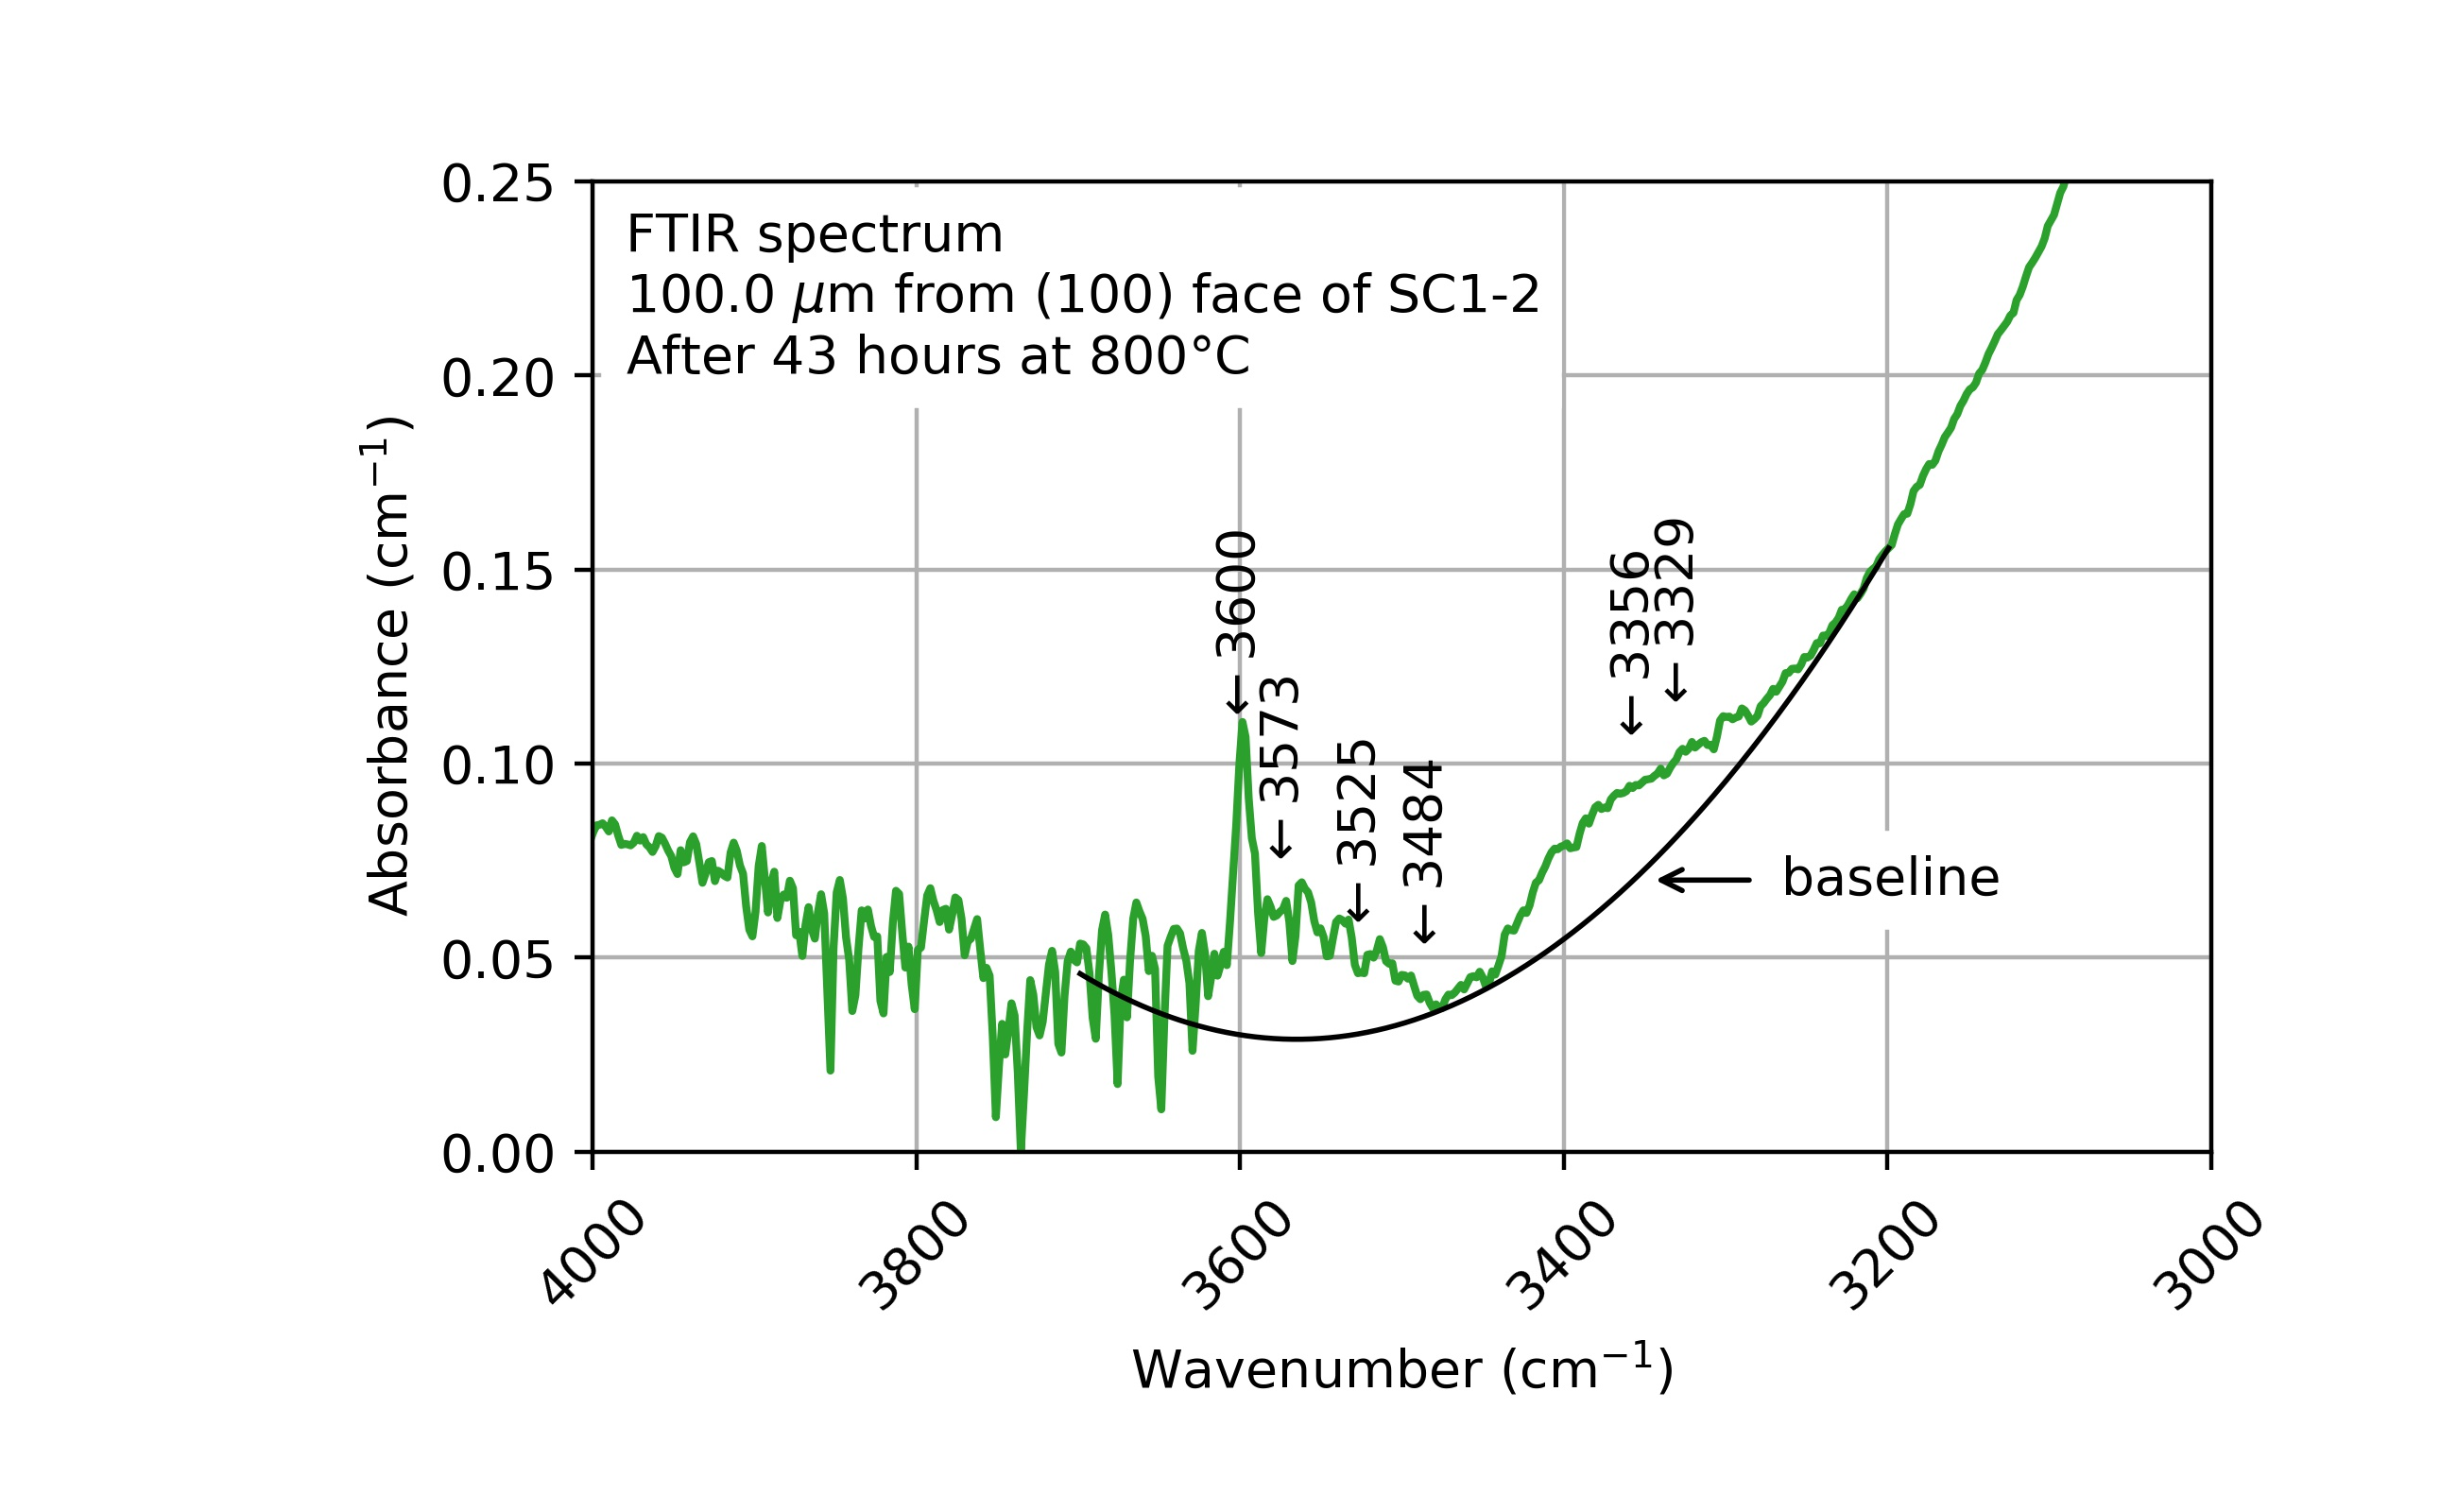

Source code (Python):
# -*- coding: utf-8 -*-
"""
Created on Wed May 17 14:38:59 2017

@author: Ferriss

Example of an SC1-2 spectrum for which linear baselines will not work.
"""

from __future__ import print_function
from olivine.SanCarlos import SanCarlos_spectra as SC
import os
import olivine

# output file
file = os.path.join(olivine.__path__[0], 'Fig6_distortedbaseline.jpg')

#%%
idx = 0
spec = SC.wb_800C_43hr.profiles[0].spectra[idx]
loc = SC.wb_800C_13hr.profiles[0].positions_microns[idx]
spec.get_baseline()
fig, ax = spec.plot_showbaseline(style={'color':'#2ca02c'})
fig.set_size_inches(6.5, 4)
#spec.get_baseline(baseline_ending=high_ending)
#spec.plot_showbaseline(axes=ax)
ax.set_ylim(0, 0.25)

peaks = [3600, 3484, 3525, 3573, 3329, 3356]
for peak in peaks:
    idx = abs(spec.wn_full-peak).argmin()
    y = spec.abs_full_cm[idx] + 0.01
    ax.text(peak, y, '$\\leftarrow$'+str(peak), #fontsize=8, 
            rotation=90, ha='center', va='bottom')

txt = ''.join(('FTIR spectrum\n', str(loc), ' $\mu$m from (100) face of SC1-2',
               '\nAfter 43 hours at 800$\degree$C'))
ax.text(3980, 0.22, txt, ha='left', va='center', 
        backgroundcolor='w')

#txt = 'linear baseline\nresults in\nnegative\narea'
#ax.annotate(txt, xy=(3500, 0.07), xytext=(3460, 0.11), #backgroundcolor='w',
#            ha='center', va='center',
#            arrowprops=dict(facecolor='k', arrowstyle='->'))

txt = 'baseline'
ax.annotate(txt, xy=(3350, 0.07), xytext=(3130, 0.07), backgroundcolor='w',
            ha='right', va='center',
            arrowprops=dict(facecolor='k', arrowstyle='->'))

fig.savefig(file, dpi=400, format='jpg')
